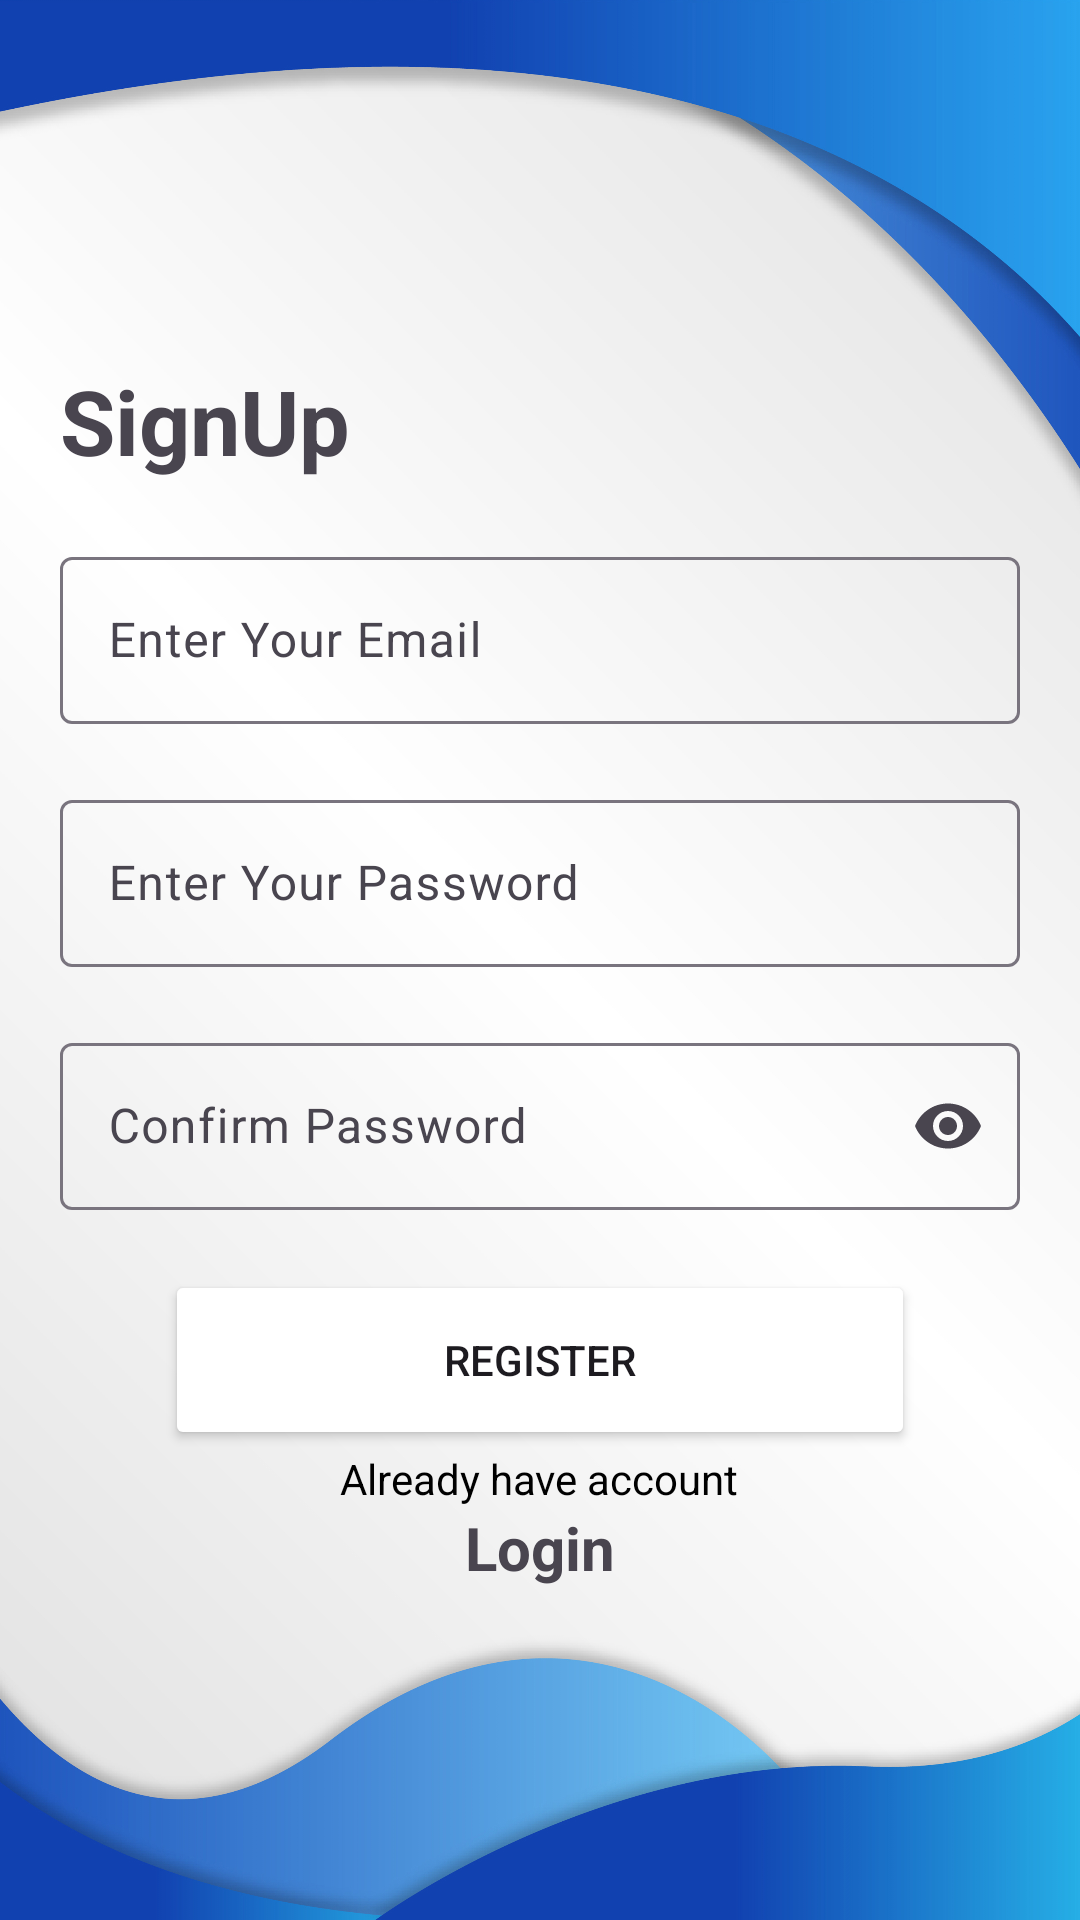

The Android layout XML behind this screen, and the referenced resources:
<!-- AndroidManifest.xml: application theme BasicBar -->
<!-- res/layout/activity_main.xml -->
<?xml version="1.0" encoding="utf-8"?>
<RelativeLayout xmlns:android="http://schemas.android.com/apk/res/android"
    xmlns:app="http://schemas.android.com/apk/res-auto"
    xmlns:tools="http://schemas.android.com/tools"
    android:layout_width="match_parent"
    android:layout_height="match_parent"
    tools:context=".MainActivity" >

    <ImageView
        android:layout_width="match_parent"
        android:layout_height="match_parent"
        android:scaleType="centerCrop"
        android:src="@drawable/signpage"/>

    <TextView
        android:layout_width="match_parent"
        android:layout_height="wrap_content"
        android:id="@+id/textView1"
        android:text="SignUp"
        android:textStyle="bold"
        android:layout_marginTop="120dp"
        android:layout_marginStart="20dp"
        android:textSize="30sp"/>

    <com.google.android.material.textfield.TextInputLayout
        android:layout_width="match_parent"
        android:layout_height="wrap_content"
        android:id="@+id/Emailtextlayout"

        android:layout_marginTop="20dp"
        android:paddingHorizontal="20dp"
        android:layout_below="@+id/textView1"
        android:hint="Enter Your Email">

        <com.google.android.material.textfield.TextInputEditText
            android:id="@+id/email_input"
            android:layout_width="match_parent"
            android:layout_height="wrap_content"
            android:inputType="textEmailAddress"
            android:maxLines="1"/>
    </com.google.android.material.textfield.TextInputLayout>

    <com.google.android.material.textfield.TextInputLayout
        android:layout_width="match_parent"
        android:layout_height="wrap_content"
        android:id="@+id/Password_text_inputLayout"

        android:layout_marginTop="20dp"
        android:paddingHorizontal="20dp"
        android:layout_below="@+id/Emailtextlayout"
        android:hint="Enter Your Password">

        <com.google.android.material.textfield.TextInputEditText
            android:id="@+id/password_input"
            android:layout_width="match_parent"
            android:layout_height="wrap_content"
            android:inputType="textPassword"
            android:maxLines="1"/>
    </com.google.android.material.textfield.TextInputLayout>

    <com.google.android.material.textfield.TextInputLayout
        android:layout_width="match_parent"
        android:layout_height="wrap_content"
        android:id="@+id/Confirmpasslayout"

        android:layout_marginTop="20dp"
        android:paddingHorizontal="20dp"
        android:layout_below="@+id/Password_text_inputLayout"
        app:endIconMode="password_toggle"
        android:hint="Confirm Password">

        <com.google.android.material.textfield.TextInputEditText
            android:id="@+id/confirmpassword_input"
            android:layout_width="match_parent"
            android:layout_height="wrap_content"
            android:inputType="textPassword"
            android:maxLines="1"/>
    </com.google.android.material.textfield.TextInputLayout>

    <Button
        android:backgroundTint="@color/blue"
        android:id="@+id/btnRegister"
        android:layout_width="250dp"
        android:layout_height="60dp"
        android:layout_below="@+id/Confirmpasslayout"
        android:layout_marginTop="20dp"
        android:layout_centerHorizontal="true"
        android:text="Register"/>

    <TextView
        android:layout_width="wrap_content"
        android:layout_height="wrap_content"
        android:id="@+id/textview2"
        android:textColor="@color/black"
        android:text="Already have account"
        android:layout_centerHorizontal="true"
        android:layout_below="@id/btnRegister"/>


    <TextView
        android:id="@+id/logintextview"
        android:layout_width="wrap_content"
        android:layout_height="wrap_content"
        android:text="Login"
        android:layout_centerHorizontal="true"
        android:textStyle="bold"
        android:textSize="20dp"
        android:layout_below="@id/textview2"/>


</RelativeLayout>
<!-- resources referenced by this layout -->
<resources>
  <color name="black">#FF000000</color>
  <!-- drawable signpage: jpg bitmap (drawable, 914256 bytes) -->
  <style name="BasicBar" parent="Theme.Material3.DayNight.NoActionBar" />
</resources>
